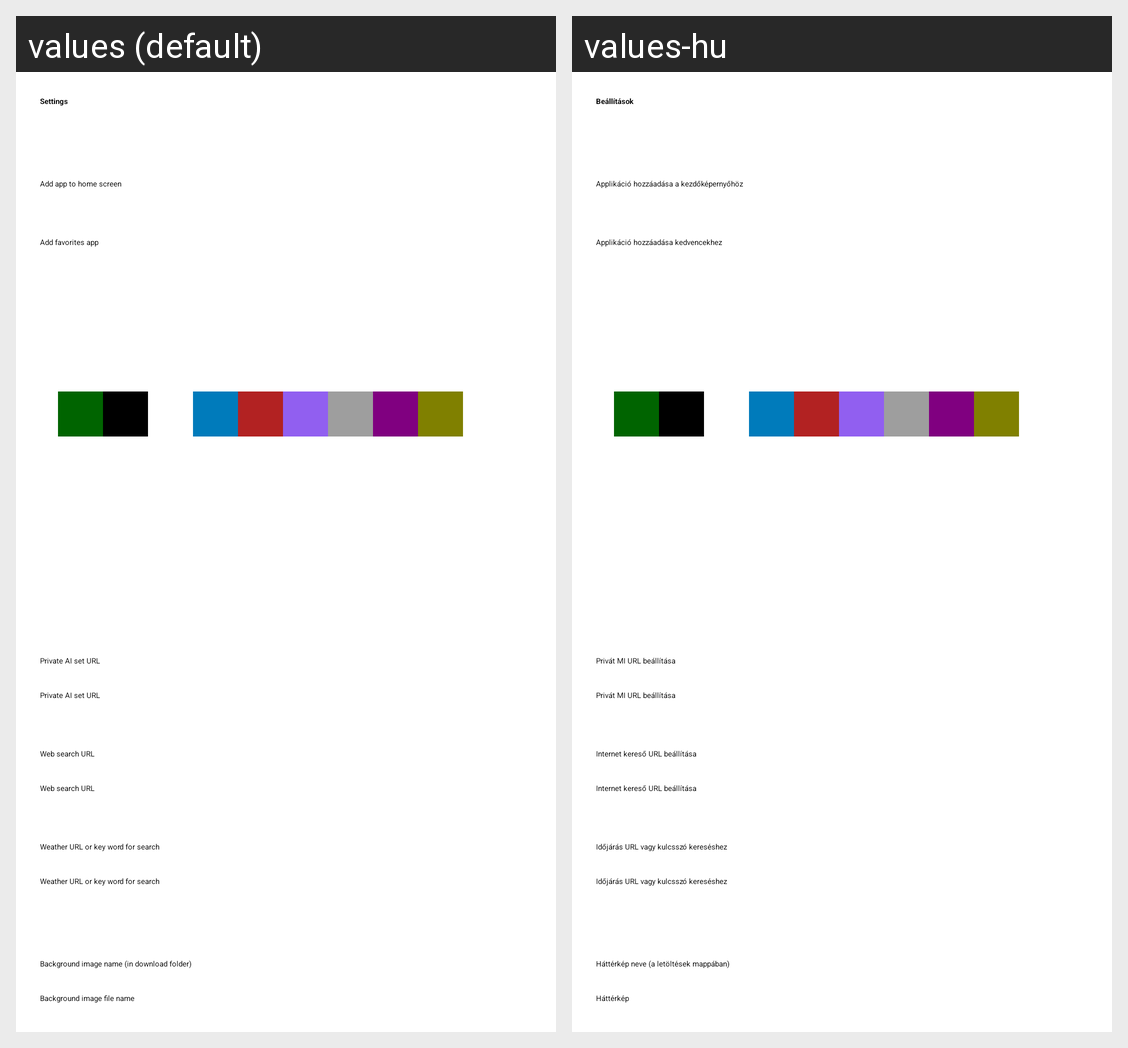

Here is an Android app screen in its default locale and in the app's own translations. Write out the translated-string differences for the strings that appear on this screen.
Android screen res/layout/activity_settings.xml rendered under 2 locales, left to right: values (default), values-hu. Device: Nexus 5 (rendered at 1080×1920; each locale shown at half size, 540×960, under a caption strip naming it); theme Theme.TxtLauncher.
Strings drawn on this screen, with the default value and each locale's value (text and hints the layout hard-codes, and strings that could not be matched under every locale, appear in the picture but are not listed):

settings_title
  values: Settings
  values-hu: Beállítások

setting_addapp
  values: Add app to home screen
  values-hu: Applikáció hozzáadása a kezdőképernyőhöz

settings_addfavapp
  values: Add favorites app
  values-hu: Applikáció hozzáadása kedvencekhez

settings_title_privateai
  values: Private AI set URL
  values-hu: Privát MI URL beállítása

settings_title_searchurl
  values: Web search URL
  values-hu: Internet kereső URL beállítása

settings_title_weather
  values: Weather URL or key word for search
  values-hu: Időjárás URL vagy kulcsszó kereséshez

settings_title_background_image
  values: Background image name (in download folder)
  values-hu: Háttérkép neve (a letöltések mappában)

settings_backround_image_placeholder
  values: Background image file name
  values-hu: Háttérkép
